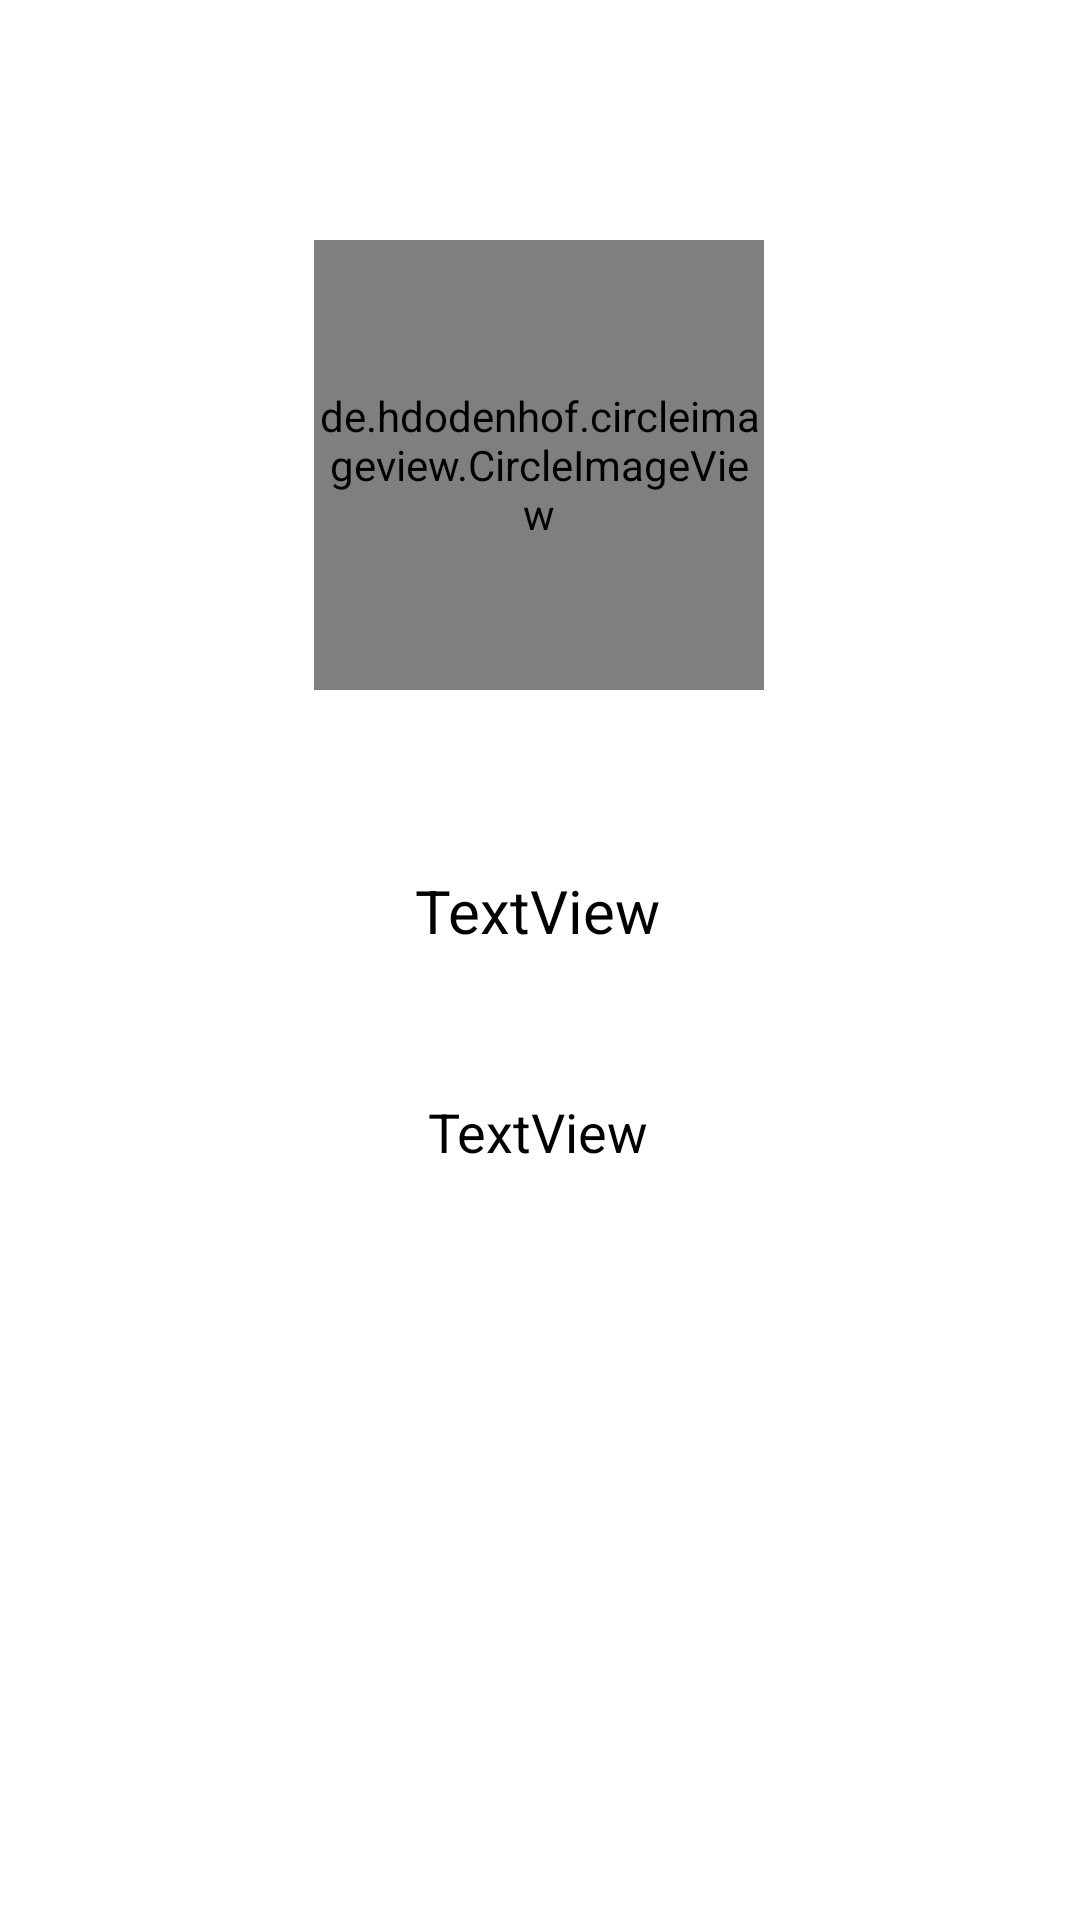

Reconstruct the res/layout file that produces this screen, plus the resources it refers to.
<!-- AndroidManifest.xml: application theme Theme.MyChat -->
<!-- res/layout/activity_user_profile.xml -->
<?xml version="1.0" encoding="utf-8"?>
<androidx.constraintlayout.widget.ConstraintLayout xmlns:android="http://schemas.android.com/apk/res/android"
    xmlns:app="http://schemas.android.com/apk/res-auto"
    xmlns:tools="http://schemas.android.com/tools"
    android:layout_width="match_parent"
    android:layout_height="match_parent"
    tools:context=".UserProfile">

    <de.hdodenhof.circleimageview.CircleImageView
        android:id="@+id/profilePictureUserProfile"
        android:layout_width="150dp"
        android:layout_height="150dp"
        android:layout_marginTop="80dp"
        android:src="@drawable/ic_launcher_foreground"
        app:layout_constraintEnd_toEndOf="parent"
        app:layout_constraintHorizontal_bias="0.498"
        app:layout_constraintStart_toStartOf="parent"
        app:layout_constraintTop_toTopOf="parent" />

    <TextView
        android:id="@+id/textViewUserNameUserProfile"
        android:layout_width="wrap_content"
        android:layout_height="wrap_content"
        android:layout_marginTop="60dp"
        android:text="TextView"
        android:textColor="#000000"
        android:textSize="20dp"
        app:layout_constraintEnd_toEndOf="parent"
        app:layout_constraintHorizontal_bias="0.498"
        app:layout_constraintStart_toStartOf="parent"
        app:layout_constraintTop_toBottomOf="@+id/profilePictureUserProfile" />

    <TextView
        android:id="@+id/textViewDescriptionUserProfile"
        android:layout_width="wrap_content"
        android:layout_height="wrap_content"
        android:layout_marginTop="48dp"
        android:text="TextView"
        android:textColor="#000000"
        android:textSize="18dp"
        app:layout_constraintEnd_toEndOf="parent"
        app:layout_constraintHorizontal_bias="0.498"
        app:layout_constraintStart_toStartOf="parent"
        app:layout_constraintTop_toBottomOf="@+id/textViewUserNameUserProfile" />

</androidx.constraintlayout.widget.ConstraintLayout>
<!-- resources referenced by this layout -->
<resources>
  <style name="Theme.MyChat" parent="Theme.MaterialComponents.DayNight.DarkActionBar">
          
          <item name="colorPrimary">@color/purple_500</item>
          <item name="colorPrimaryVariant">@color/purple_700</item>
          <item name="colorOnPrimary">@color/white</item>
          
          <item name="colorSecondary">@color/teal_200</item>
          <item name="colorSecondaryVariant">@color/teal_700</item>
          <item name="colorOnSecondary">@color/black</item>
          
          <item name="android:statusBarColor" tools:targetApi="l">?attr/colorPrimaryVariant</item>
          
      </style>
  <!-- not gathered from this repository: default colours our renderer supplied (Android Studio template values) -->
  <color name="purple_500">#FF6200EE</color>
  <color name="purple_700">#FF3700B3</color>
  <color name="teal_200">#FF03DAC5</color>
  <color name="teal_700">#FF018786</color>
  <color name="black">#FF000000</color>
  <color name="white">#FFFFFFFF</color>
</resources>
